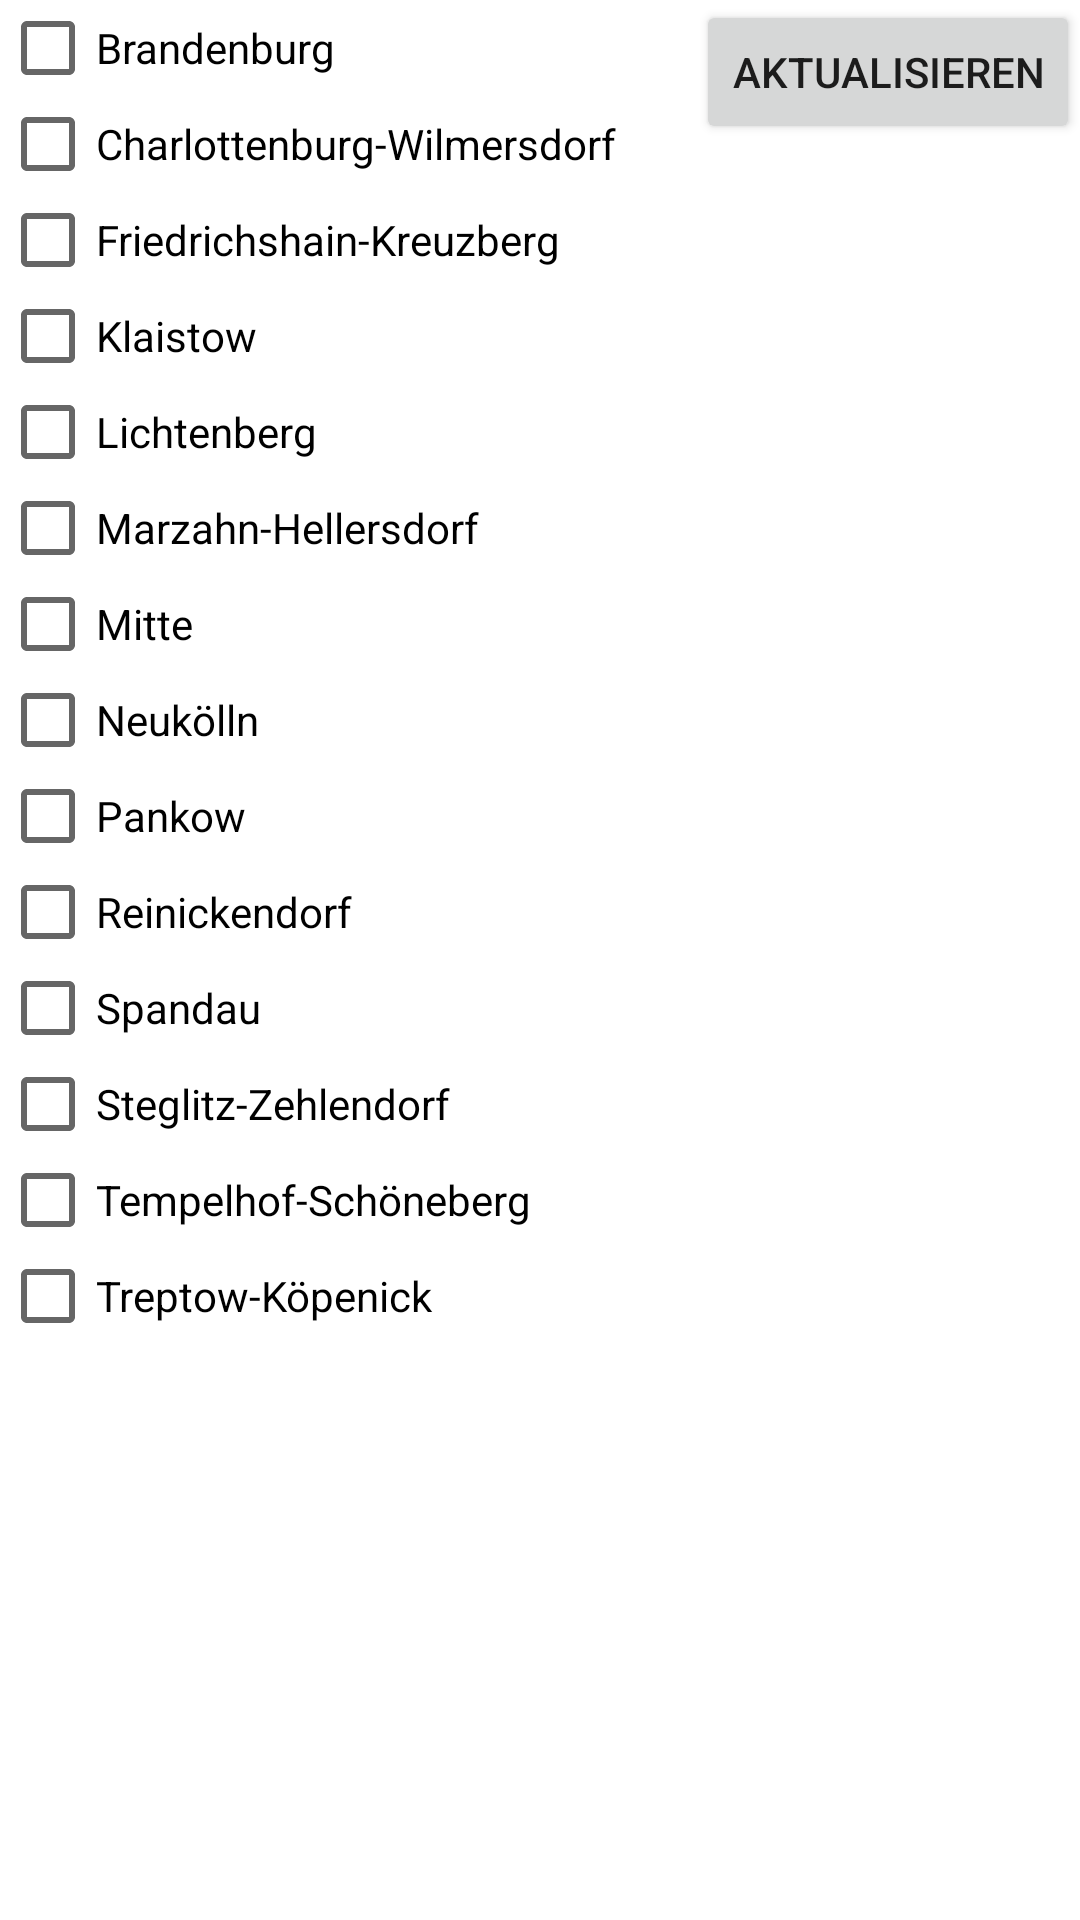

Write the Android layout XML for this screen, with the resource values it uses.
<!-- AndroidManifest.xml: application theme AppTheme -->
<!-- res/layout/activity_filter.xml -->
<?xml version="1.0" encoding="utf-8"?>
<RelativeLayout xmlns:android="http://schemas.android.com/apk/res/android"
    android:layout_width="match_parent"
    android:layout_height="match_parent">

    <CheckBox
        android:text="Brandenburg"
        android:layout_width="wrap_content"
        android:layout_height="wrap_content"
        android:id="@+id/bBurg"
        android:layout_weight="1"
        />

    <CheckBox
        android:text="Charlottenburg-Wilmersdorf"
        android:layout_width="wrap_content"
        android:layout_height="wrap_content"
        android:id="@+id/cBurgWilmers"
        android:layout_weight="1"
        android:layout_below="@+id/bBurg"
        android:layout_alignParentStart="true" />

    <CheckBox
        android:text="Friedrichshain-Kreuzberg"
        android:layout_width="wrap_content"
        android:layout_height="wrap_content"
        android:layout_below="@+id/cBurgWilmers"
        android:layout_alignParentStart="true"
        android:id="@+id/fHainKberg" />

    <CheckBox
        android:text="Klaistow"
        android:layout_width="wrap_content"
        android:layout_height="wrap_content"
        android:layout_below="@+id/fHainKberg"
        android:layout_alignParentStart="true"
        android:id="@+id/klaistow"
        android:layout_alignEnd="@+id/fHainKberg" />

    <CheckBox
        android:text="Lichtenberg"
        android:layout_width="wrap_content"
        android:layout_height="wrap_content"
        android:layout_below="@+id/klaistow"
        android:layout_alignParentStart="true"
        android:id="@+id/lBerg" />

    <CheckBox
        android:text="Marzahn-Hellersdorf"
        android:layout_width="wrap_content"
        android:layout_height="wrap_content"
        android:layout_below="@+id/lBerg"
        android:layout_alignParentStart="true"
        android:id="@+id/mZahnHdorf" />

    <CheckBox
        android:text="Mitte"
        android:layout_width="wrap_content"
        android:layout_height="wrap_content"
        android:layout_below="@+id/mZahnHdorf"
        android:layout_alignParentStart="true"
        android:id="@+id/mitte" />

    <CheckBox
        android:text="Neukölln"
        android:layout_width="wrap_content"
        android:layout_height="wrap_content"
        android:layout_below="@+id/mitte"
        android:layout_alignParentStart="true"
        android:id="@+id/nKölln" />

    <CheckBox
        android:text="Pankow"
        android:layout_width="wrap_content"
        android:layout_height="wrap_content"
        android:layout_below="@+id/nKölln"
        android:layout_alignParentStart="true"
        android:id="@+id/pankow" />

    <CheckBox
        android:text="Reinickendorf"
        android:layout_width="wrap_content"
        android:layout_height="wrap_content"
        android:layout_below="@+id/pankow"
        android:layout_alignParentStart="true"
        android:id="@+id/rDorf" />

    <CheckBox
        android:text="Spandau"
        android:layout_width="wrap_content"
        android:layout_height="wrap_content"
        android:layout_below="@+id/rDorf"
        android:layout_alignParentStart="true"
        android:id="@+id/spandau" />

    <CheckBox
        android:text="Steglitz-Zehlendorf"
        android:layout_width="wrap_content"
        android:layout_height="wrap_content"
        android:layout_below="@+id/spandau"
        android:layout_alignParentStart="true"
        android:id="@+id/sLitzZdorf" />

    <CheckBox
        android:text="Tempelhof-Schöneberg"
        android:layout_width="wrap_content"
        android:layout_height="wrap_content"
        android:layout_below="@+id/sLitzZdorf"
        android:layout_alignParentStart="true"
        android:id="@+id/tHofSberg" />

    <CheckBox
        android:text="Treptow-Köpenick"
        android:layout_width="wrap_content"
        android:layout_height="wrap_content"
        android:layout_below="@+id/tHofSberg"
        android:layout_alignParentStart="true"
        android:id="@+id/tTowKnick" />

    <Button
        android:text="Aktualisieren"
        android:layout_width="wrap_content"
        android:layout_height="wrap_content"
        android:id="@+id/btn_aktualisieren"
        android:layout_alignParentTop="true"
        android:layout_alignParentEnd="true" />

</RelativeLayout>
<!-- resources referenced by this layout -->
<resources>
  <style name="AppTheme" parent="Theme.AppCompat.Light.DarkActionBar">
          
          <item name="colorPrimary">@color/colorPrimary</item>
          <item name="colorPrimaryDark">@color/colorPrimaryDark</item>
          <item name="colorAccent">@color/colorAccent</item>
          <item name="android:statusBarColor">@color/colorPrimary</item>
          <item name="android:colorBackground">@android:color/background_light</item>
      </style>
  <color name="colorPrimary">#be0000</color>
  <color name="colorPrimaryDark">#be0000</color>
  <color name="colorAccent">#b90000</color>
</resources>
